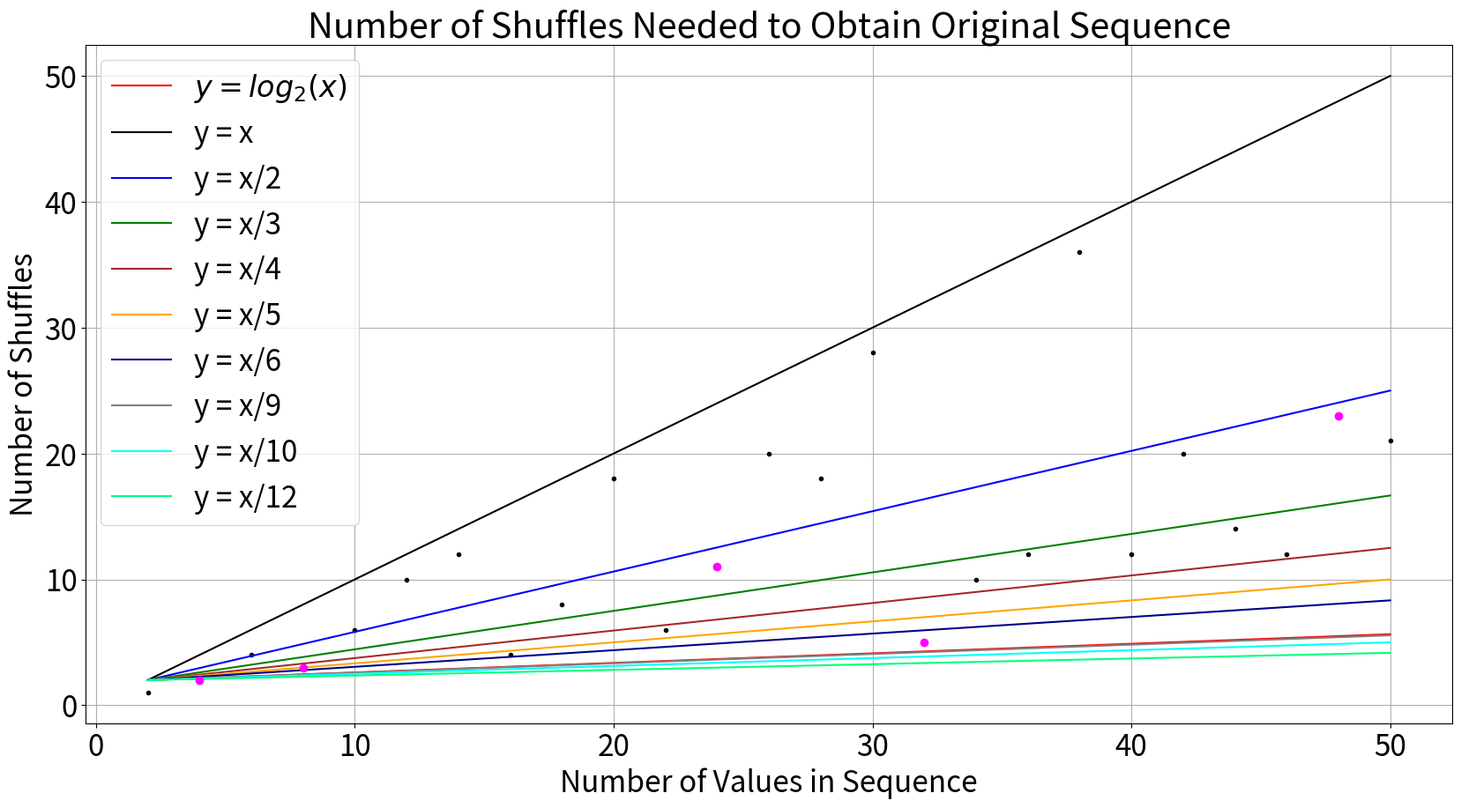

Reproduce this figure in Python. (Note: this script raises an exception after producing the figure.)
#! /usr/bin/env pythons

#A program to create a shuffle set.

def primeFactors(n): 
  import math
  import numpy as np

  i = 2
  factors = []
  while i * i <= n:
    if n % i:
      i += 1
    else:
      n //= i
      factors.append(i)
  #End of while loop
  
  if n > 1:
    factors.append(n)
    
  return factors

##################################################################################

##################################################################################

def getArgs(parser) :
 
  #Get the parameters
  parser.add_argument('-mC', '--maxCards', default = 52,
                      help = 'Choose the maximum number of cards', type = int) 

  args = parser.parse_args()

  #Generate variables from the inputs.
  maxNumCards = args.maxCards

  return maxNumCards
#End of the function getArgs(parser).py

#################################################################################

#################################################################################

def getShuffleSet(maxNumCards) :
  import numpy as np

  #Set up a dictionary for the results.
  shuffleSet = {}

  #Set up the counter for the number of shuffles.
  shuffles = 0

  #Loop through the different card decks.  Since n and n+1 give the same result, just look at
  #the odd values.
  for i in range(2, maxNumCards, 2) :

    #Create a deck of cards.
    deck = np.arange(1, i + 1)
    numShuffles = getNumShuffles(deck)
    
    shuffleSet[i] = numShuffles
  #End of for loop - for i in range(2, maxNumCards) :
  
  return shuffleSet
#End of the function getShuffleSet.py

#####################################################################################

#####################################################################################

def getNumShuffles(deck) :

  #Set counter to one.
  numShuffles = 1

  #initialize the new deck.
  newDeck = deck
  
  #Loop through decks to find the number of shuffles needed to get back to original sequence of
  #cards.
  while(1) :
    newDeck = shuffle(newDeck)
  
    #Check to see if the new deck is the same as the old deck.
    if((deck == newDeck).all()) :
      break
    else :
      numShuffles += 1
    #End of if-else clause.
    
  #End of while loop

  return numShuffles

#End of the function getNumShuffles.py

#################################################################################

#################################################################################

def shuffle(deck) :

  #Get shape of deck.
  m = len(deck)

  #Split the deck in half.
  splitNum = int(m/2)
  firstHalf = deck[:splitNum]
  secondHalf = deck[splitNum:]

  #Shuffle the deck.
  newDeck = []
  for i in range(len(firstHalf)) :
    newDeck.append(firstHalf[i])
    newDeck.append(secondHalf[i])
  #End of for loop - for j in range(len(firstHalf)) :
  
  return newDeck
#End of function shuffle.py

#############################################################################

#############################################################################

def plotShuffle(shuffleSet, outfile) :
  import numpy as np
  import matplotlib.pyplot as plt
  from matplotlib.backends.backend_pdf import PdfPages
  import math


  #Generate arrays from the dictionary.
  #X is an array of even numbers ranging from 2 to 2*len(x).  This is because the odd numbers
  #give the same results as the even numbers.
  x = np.fromiter(shuffleSet.keys(), dtype = int)
  y = np.fromiter(shuffleSet.values(), dtype = int)
  
  m = len(y)
  isPrime = np.ones(m)
  
  #Find maxes and mins.
  xmax = max(x)
  ymax = max(x)
  ymin = min(y)

  
  for i in range(m) :
    pf = primeFactors(y[i])
    if(len(pf) == 1) :
      pass
    else :
      isPrime[i] = 0
    #end of if-else clause
  #End of for loop - for i in range(1, m):
  
  #Generate a title string.
  titleStr = ('Number of Shuffles Needed to Obtain Original Sequence')

  #Plot the set.
  figX = np.max([int(xmax/100.0), 20])
  figY = np.max([int(figX/4.0), 10])

  plt.figure(figsize = (figX, figY))
  plt.rcParams.update({'font.size': 24})
  plt.plot(x, y, '.', color = 'black')
  plt.plot([2.0, xmax], [2.0, np.log2(x[-1])], color = 'red', label = r'$y = log_{2}(x)$')
  plt.plot([2.0, xmax], [2.0, ymax], color = 'black', label = 'y = x')
  plt.plot([2.0, xmax], [2.0, ymax/2.0], color = 'blue', label = 'y = x/2')
  plt.plot([2.0, xmax], [2.0, ymax/3.0], color = 'green', label = 'y = x/3')
  plt.plot([2.0, xmax], [2.0, ymax/4.0], color = 'brown', label = 'y = x/4')
  plt.plot([2.0, xmax], [2.0, ymax/5.0], color = 'orange', label = 'y = x/5')
  plt.plot([2.0, xmax], [2.0, ymax/6.0], color = 'darkblue', label = 'y = x/6')
  plt.plot([2.0, xmax], [2.0, ymax/9.0], color = 'gray', label = 'y = x/9')
  plt.plot([2.0, xmax], [2.0, ymax/10.0], color = 'cyan', label = 'y = x/10')
  plt.plot([2.0, xmax], [2.0, ymax/12.0], color = 'springgreen', label = 'y = x/12')

  plt.plot(x[isPrime == 1], y[isPrime == 1], 'o', color = 'magenta')
  plt.title(titleStr)
  plt.grid('on')
  plt.legend(loc = 'upper left')
  plt.xlabel('Number of Values in Sequence')
  plt.ylabel('Number of Shuffles')
           
  #Save the plot to a file.
  pp = PdfPages(outfile)
  pp.savefig()
  pp.close()

  plt.cla()
  plt.clf()
#End of the function plotShuffle.py

######################################################################################

######################################################################################

#Gather our code in a main() function.
def main() :
  import argparse

  #Set up the argument parser.
  parser = argparse.ArgumentParser()

  #Get the maximum number of card sets to be shuffled.
  maxNumCards = getArgs(parser)
  
  #Get the shuffle set.
  shuffleSet = getShuffleSet(maxNumCards)
  
  #Create a output file name to where the plot will be saved.
  outfilepath = '/home/jdw/Computer/Shuffle/Plots/'
  filename = ('Shuffle' + str(maxNumCards) + '.pdf')
  outfile = outfilepath + filename     

  #Now plot the results.
  plotShuffle(shuffleSet, outfile)

# Standard boilerplate to call the main() function to begin
# the program.
if __name__ == '__main__':
  main()
